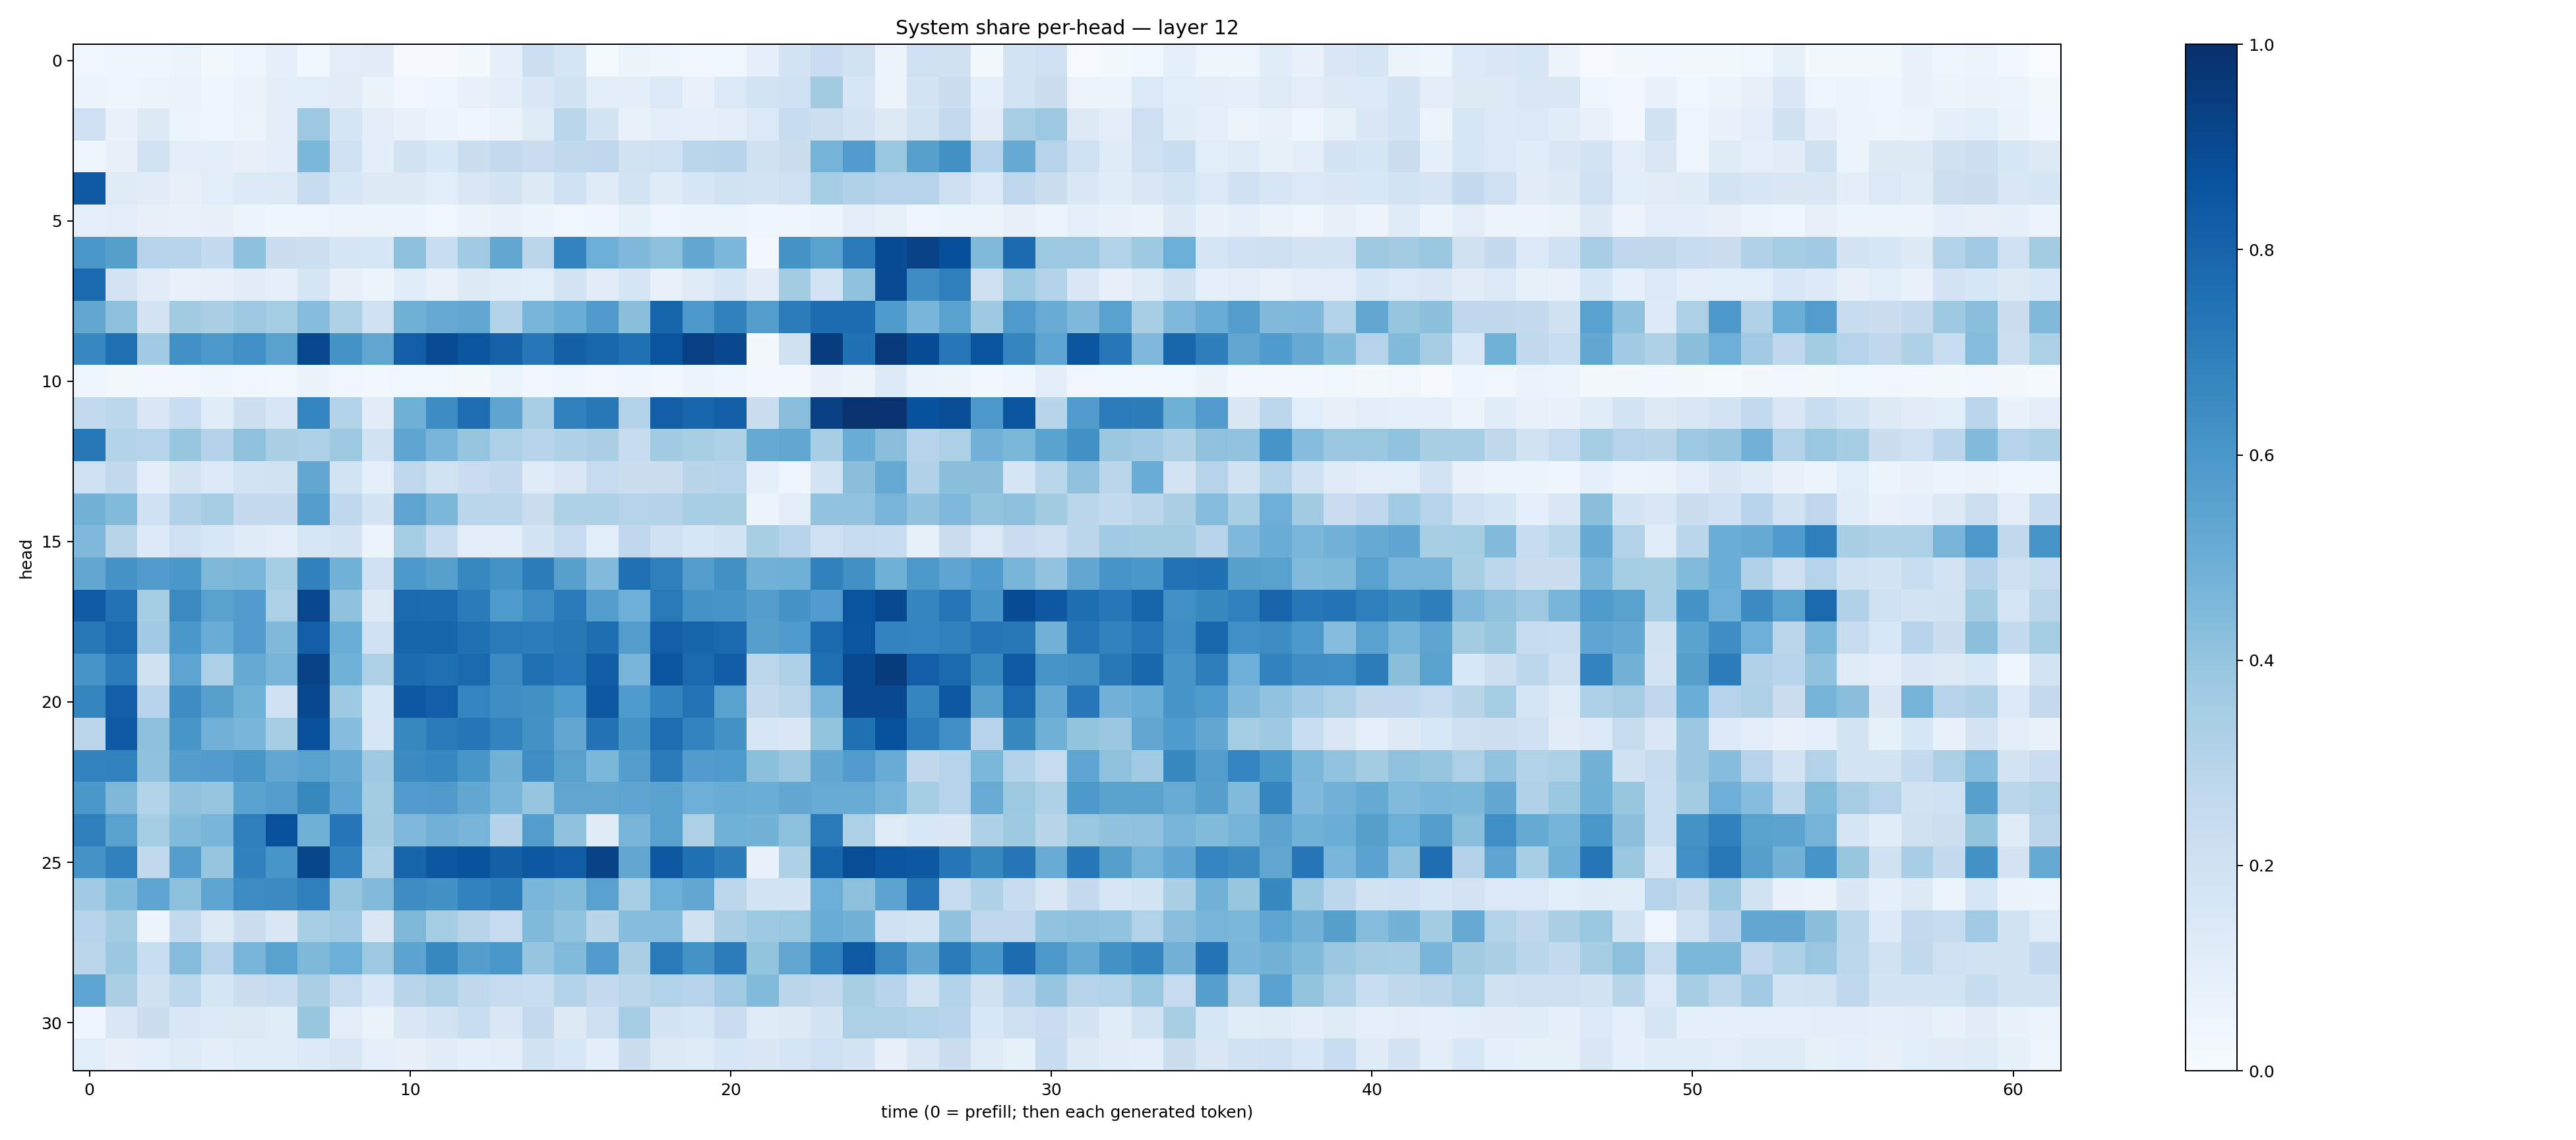

Source data for this figure (header and first rows):
0.03167461, 0.042158302, 0.04182499, 0.058984768, 0.02334058, 0.042369463, 0.091053315, 0.037042763, 0.10482026, 0.11023079, 0.0110834995, 0.010904346, 0.02317209, 0.09209148, 0.21625488, 0.17149624, 0.013405944, 0.051740337, 0.04523969, 0.03226089, 0.038722694, 0.08939022, 0.17833078, 0.22743273
0.05106, 0.03992, 0.05684, 0.06254, 0.04148, 0.06487, 0.09855, 0.1089, 0.1128, 0.06627, 0.03126, 0.04302, 0.07545, 0.1006, 0.1437, 0.1935, 0.09798, 0.09899, 0.137, 0.07739, 0.1398, 0.1858, 0.1997, 0.3613
0.2058, 0.06755, 0.1305, 0.06079, 0.04189, 0.06129, 0.1019, 0.3756, 0.1655, 0.1022, 0.07469, 0.0521, 0.04333, 0.06549, 0.1226, 0.2872, 0.1734, 0.07602, 0.09858, 0.08953, 0.09498, 0.138, 0.2371, 0.2173
0.05045, 0.07981, 0.1928, 0.09558, 0.09847, 0.08052, 0.09803, 0.458, 0.2039, 0.09949, 0.194, 0.1538, 0.2221, 0.2538, 0.2301, 0.2636, 0.2772, 0.1887, 0.2082, 0.2831, 0.293, 0.1967, 0.219, 0.4755
0.8389, 0.1241, 0.1104, 0.08124, 0.1074, 0.1351, 0.1371, 0.2393, 0.1597, 0.1262, 0.1325, 0.1067, 0.1488, 0.1777, 0.131, 0.2015, 0.1176, 0.1805, 0.1244, 0.1639, 0.1889, 0.1767, 0.2106, 0.3543
0.09218, 0.09392, 0.081, 0.06882, 0.08063, 0.06197, 0.03934, 0.04987, 0.05699, 0.05208, 0.06109, 0.03898, 0.06414, 0.06826, 0.05929, 0.03536, 0.04667, 0.08411, 0.04849, 0.05394, 0.06036, 0.0401, 0.04509, 0.05907
0.5979, 0.564, 0.2993, 0.2934, 0.256, 0.4151, 0.2193, 0.2176, 0.1676, 0.1639, 0.4169, 0.2308, 0.3643, 0.5295, 0.2839, 0.6782, 0.4996, 0.4496, 0.4154, 0.5273, 0.4587, 0.02726, 0.619, 0.5579
0.782, 0.1831, 0.1112, 0.06867, 0.08136, 0.1094, 0.09063, 0.1715, 0.08096, 0.06112, 0.1167, 0.07482, 0.126, 0.1162, 0.106, 0.1762, 0.1105, 0.165, 0.07295, 0.1218, 0.1674, 0.1107, 0.3589, 0.1827
0.5241, 0.4162, 0.1783, 0.3601, 0.3366, 0.3757, 0.3554, 0.4311, 0.3219, 0.2078, 0.4896, 0.5151, 0.532, 0.3132, 0.4657, 0.5033, 0.5788, 0.4251, 0.7946, 0.5935, 0.6858, 0.5691, 0.7036, 0.7691
0.6649, 0.7543, 0.3639, 0.6295, 0.5972, 0.6295, 0.5569, 0.9082, 0.6103, 0.5341, 0.8185, 0.8913, 0.854, 0.8097, 0.7264, 0.8141, 0.7869, 0.7509, 0.8631, 0.9361, 0.9062, 0.01784, 0.1968, 0.945
0.04178, 0.01918, 0.03032, 0.0247, 0.04082, 0.03332, 0.02769, 0.06377, 0.03332, 0.025, 0.03607, 0.03761, 0.0196, 0.05379, 0.03097, 0.04615, 0.03329, 0.04439, 0.02582, 0.05491, 0.044, 0.02547, 0.02722, 0.06882
0.254, 0.2802, 0.1463, 0.2321, 0.1134, 0.215, 0.1583, 0.6727, 0.3161, 0.1107, 0.4905, 0.6472, 0.7636, 0.5365, 0.3472, 0.6882, 0.7219, 0.311, 0.8193, 0.7925, 0.8164, 0.2236, 0.4267, 0.9367
0.722, 0.312, 0.2985, 0.3925, 0.3082, 0.4112, 0.3374, 0.3313, 0.3764, 0.1901, 0.5355, 0.4653, 0.3972, 0.3304, 0.2936, 0.3215, 0.3379, 0.2361, 0.3637, 0.3426, 0.3229, 0.5122, 0.5309, 0.3442
0.2084, 0.2649, 0.1001, 0.1782, 0.1342, 0.1856, 0.1929, 0.5306, 0.1862, 0.09352, 0.2748, 0.1904, 0.2301, 0.2512, 0.1249, 0.1504, 0.2488, 0.2231, 0.2242, 0.29, 0.2984, 0.08772, 0.05022, 0.1799
0.477, 0.4424, 0.2032, 0.3192, 0.3479, 0.2537, 0.2504, 0.5742, 0.2693, 0.1776, 0.5424, 0.4602, 0.2868, 0.2846, 0.2251, 0.3211, 0.3234, 0.3013, 0.3074, 0.3465, 0.34, 0.05272, 0.1022, 0.4024
0.4499, 0.2929, 0.1333, 0.2075, 0.1528, 0.1197, 0.103, 0.1623, 0.1744, 0.06079, 0.353, 0.2345, 0.1002, 0.1003, 0.1778, 0.2489, 0.1062, 0.266, 0.2052, 0.158, 0.1858, 0.3423, 0.2934, 0.204
0.5268, 0.6129, 0.5775, 0.5999, 0.4534, 0.4623, 0.3537, 0.6855, 0.4856, 0.2093, 0.5934, 0.5611, 0.6629, 0.6209, 0.7005, 0.561, 0.4415, 0.7502, 0.6935, 0.5714, 0.6258, 0.4813, 0.4894, 0.6842
0.8312, 0.7453, 0.3533, 0.6532, 0.5557, 0.5756, 0.3327, 0.9073, 0.4099, 0.128, 0.7771, 0.7718, 0.7103, 0.5883, 0.6387, 0.7131, 0.5741, 0.494, 0.7185, 0.6138, 0.6072, 0.57, 0.6109, 0.5779
0.7226, 0.7827, 0.3678, 0.5986, 0.5066, 0.5764, 0.4464, 0.8165, 0.5012, 0.2012, 0.7961, 0.7945, 0.7535, 0.7135, 0.7047, 0.7207, 0.7602, 0.5711, 0.8184, 0.7933, 0.7839, 0.5636, 0.5834, 0.7733
0.6081, 0.7054, 0.198, 0.5403, 0.3331, 0.5181, 0.4706, 0.9239, 0.487, 0.3264, 0.7706, 0.7577, 0.7817, 0.6538, 0.754, 0.7263, 0.8241, 0.4705, 0.8587, 0.7813, 0.8205, 0.278, 0.332, 0.7572
0.6711, 0.8189, 0.2967, 0.6422, 0.5606, 0.4854, 0.1999, 0.9035, 0.3723, 0.1637, 0.8456, 0.8188, 0.6744, 0.6401, 0.6288, 0.5823, 0.8441, 0.587, 0.679, 0.7405, 0.5571, 0.2506, 0.2835, 0.468
0.2829, 0.8388, 0.4144, 0.6028, 0.4816, 0.4657, 0.3495, 0.8784, 0.43, 0.1573, 0.664, 0.7098, 0.728, 0.6788, 0.6231, 0.5252, 0.7443, 0.6168, 0.7618, 0.6761, 0.6213, 0.1628, 0.1476, 0.4014
0.678, 0.68, 0.4082, 0.5675, 0.5773, 0.605, 0.5306, 0.5578, 0.5176, 0.372, 0.6514, 0.6658, 0.6037, 0.4793, 0.6404, 0.5555, 0.4592, 0.5665, 0.708, 0.5774, 0.587, 0.4182, 0.3827, 0.5237
0.6008, 0.4554, 0.3154, 0.4101, 0.3981, 0.5476, 0.5694, 0.6607, 0.5417, 0.3579, 0.577, 0.5785, 0.5238, 0.4656, 0.3954, 0.5316, 0.5323, 0.5407, 0.5536, 0.495, 0.5044, 0.5034, 0.5242, 0.5115
0.6914, 0.5581, 0.3528, 0.4376, 0.4686, 0.693, 0.8777, 0.4897, 0.7313, 0.363, 0.4525, 0.4837, 0.4721, 0.3086, 0.568, 0.4093, 0.1197, 0.4691, 0.5548, 0.3312, 0.4881, 0.4776, 0.4175, 0.7119
0.6152, 0.6858, 0.2622, 0.5686, 0.397, 0.6846, 0.6054, 0.9119, 0.6826, 0.3238, 0.7944, 0.8502, 0.8651, 0.8132, 0.8427, 0.8252, 0.9228, 0.5302, 0.8466, 0.753, 0.7024, 0.0678, 0.3222, 0.7964
0.3634, 0.4406, 0.5416, 0.415, 0.5354, 0.6472, 0.6485, 0.6927, 0.397, 0.4418, 0.6431, 0.6283, 0.6819, 0.7, 0.4622, 0.4405, 0.5564, 0.3448, 0.4962, 0.5293, 0.2779, 0.1856, 0.1722, 0.4988
0.2964, 0.3592, 0.05728, 0.2545, 0.1299, 0.2216, 0.1459, 0.347, 0.3696, 0.1476, 0.4551, 0.3552, 0.2893, 0.2484, 0.4478, 0.4035, 0.2903, 0.4318, 0.4329, 0.1974, 0.3386, 0.3717, 0.3833, 0.5053
0.2848, 0.3806, 0.2322, 0.4352, 0.2979, 0.4682, 0.5513, 0.4568, 0.4994, 0.3768, 0.545, 0.6611, 0.5693, 0.5981, 0.395, 0.4422, 0.5763, 0.3393, 0.7133, 0.619, 0.7044, 0.4019, 0.5345, 0.6834
0.5393, 0.3369, 0.1969, 0.2806, 0.1713, 0.2216, 0.2352, 0.3372, 0.246, 0.154, 0.2929, 0.3266, 0.2719, 0.2441, 0.2325, 0.315, 0.253, 0.2834, 0.3147, 0.2937, 0.3674, 0.4426, 0.2815, 0.265
0.04103, 0.1411, 0.2258, 0.1449, 0.1345, 0.1264, 0.1163, 0.3939, 0.1051, 0.06392, 0.1435, 0.1813, 0.2318, 0.1482, 0.253, 0.1296, 0.2128, 0.3491, 0.1784, 0.1569, 0.2296, 0.118, 0.128, 0.1784
0.1069, 0.08141, 0.09134, 0.1231, 0.09479, 0.1162, 0.1137, 0.1349, 0.1502, 0.0863, 0.0802, 0.1113, 0.09207, 0.09984, 0.1917, 0.1558, 0.09587, 0.2221, 0.1265, 0.1217, 0.1629, 0.1445, 0.1697, 0.2056
